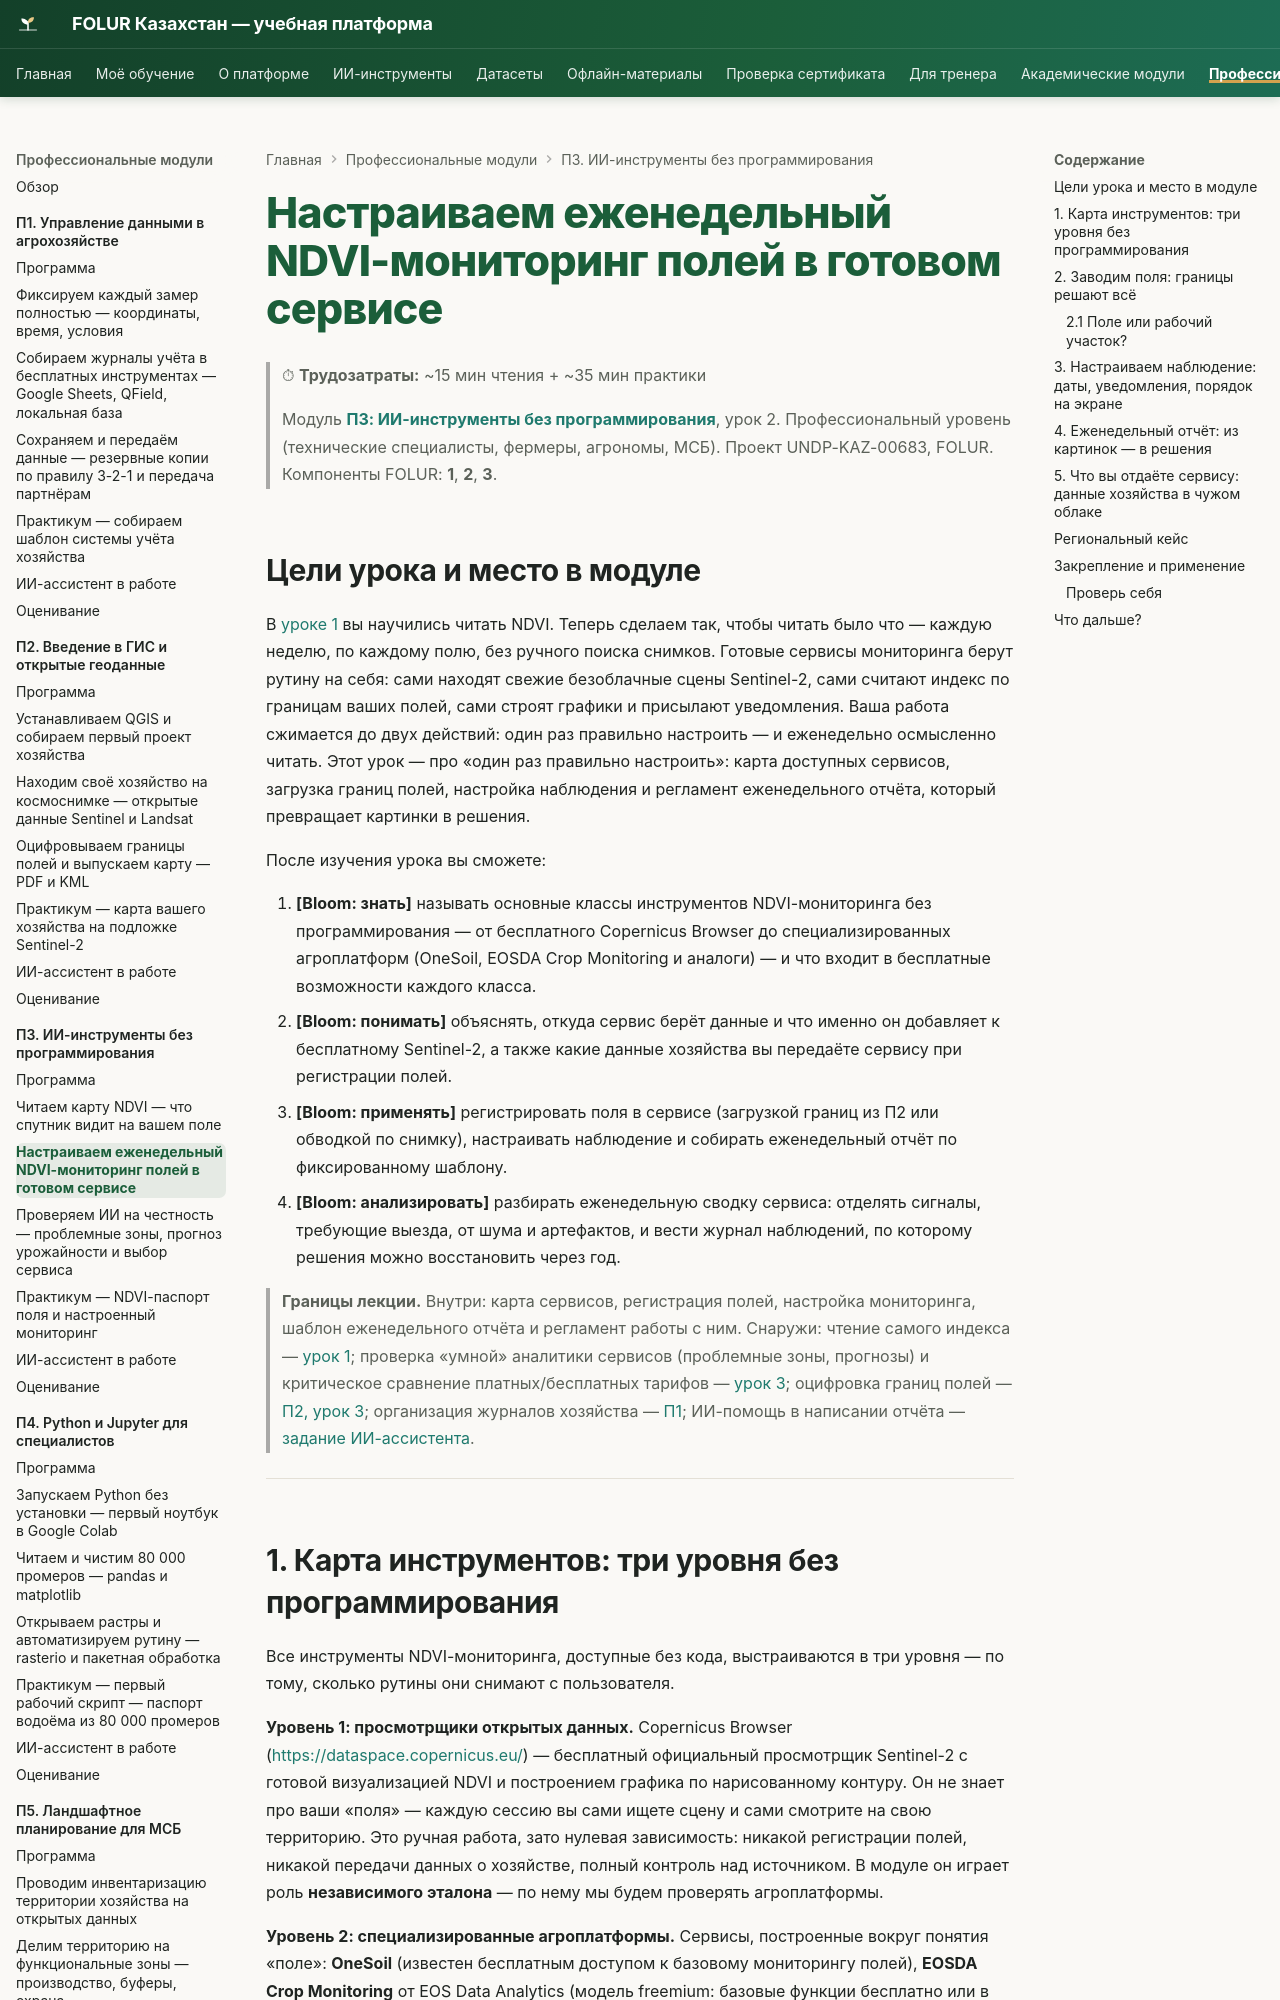

repository: vel5id/undp-kaz-folur · page: modules/p3/lectures/02-nastraivaem-monitoring/index.html · generator: mkdocs

# Настраиваем еженедельный NDVI-мониторинг полей в готовом сервисе

> ⏱ **Трудозатраты:** ~15 мин чтения + ~35 мин практики
>
> Модуль **[П3: ИИ-инструменты без программирования](../index.md)**, урок 2.
> Профессиональный уровень (технические специалисты, фермеры, агрономы, МСБ). Проект UNDP-KAZ-00683, FOLUR. Компоненты FOLUR: **1**, **2**, **3**.

## Цели урока и место в модуле

В [уроке 1](01-chitaem-ndvi.md) вы научились читать NDVI. Теперь сделаем так, чтобы читать было что — каждую неделю, по каждому полю, без ручного поиска снимков. Готовые сервисы мониторинга берут рутину на себя: сами находят свежие безоблачные сцены Sentinel-2, сами считают индекс по границам ваших полей, сами строят графики и присылают уведомления. Ваша работа сжимается до двух действий: один раз правильно настроить — и еженедельно осмысленно читать. Этот урок — про «один раз правильно настроить»: карта доступных сервисов, загрузка границ полей, настройка наблюдения и регламент еженедельного отчёта, который превращает картинки в решения.

После изучения урока вы сможете:

1. **[Bloom: знать]** называть основные классы инструментов NDVI-мониторинга без программирования — от бесплатного Copernicus Browser до специализированных агроплатформ (OneSoil, EOSDA Crop Monitoring и аналоги) — и что входит в бесплатные возможности каждого класса.
2. **[Bloom: понимать]** объяснять, откуда сервис берёт данные и что именно он добавляет к бесплатному Sentinel-2, а также какие данные хозяйства вы передаёте сервису при регистрации полей.
3. **[Bloom: применять]** регистрировать поля в сервисе (загрузкой границ из П2 или обводкой по снимку), настраивать наблюдение и собирать еженедельный отчёт по фиксированному шаблону.
4. **[Bloom: анализировать]** разбирать еженедельную сводку сервиса: отделять сигналы, требующие выезда, от шума и артефактов, и вести журнал наблюдений, по которому решения можно восстановить через год.

> **Границы лекции.** Внутри: карта сервисов, регистрация полей, настройка мониторинга, шаблон еженедельного отчёта и регламент работы с ним. Снаружи: чтение самого индекса — [урок 1](01-chitaem-ndvi.md); проверка «умной» аналитики сервисов (проблемные зоны, прогнозы) и критическое сравнение платных/бесплатных тарифов — [урок 3](03-proveryaem-servisy.md); оцифровка границ полей — [П2, урок 3](../../p2/lectures/03-digitize-and-map.md); организация журналов хозяйства — [П1](../../p1/index.md); ИИ-помощь в написании отчёта — [задание ИИ-ассистента](../ai-assistant.md).

---
